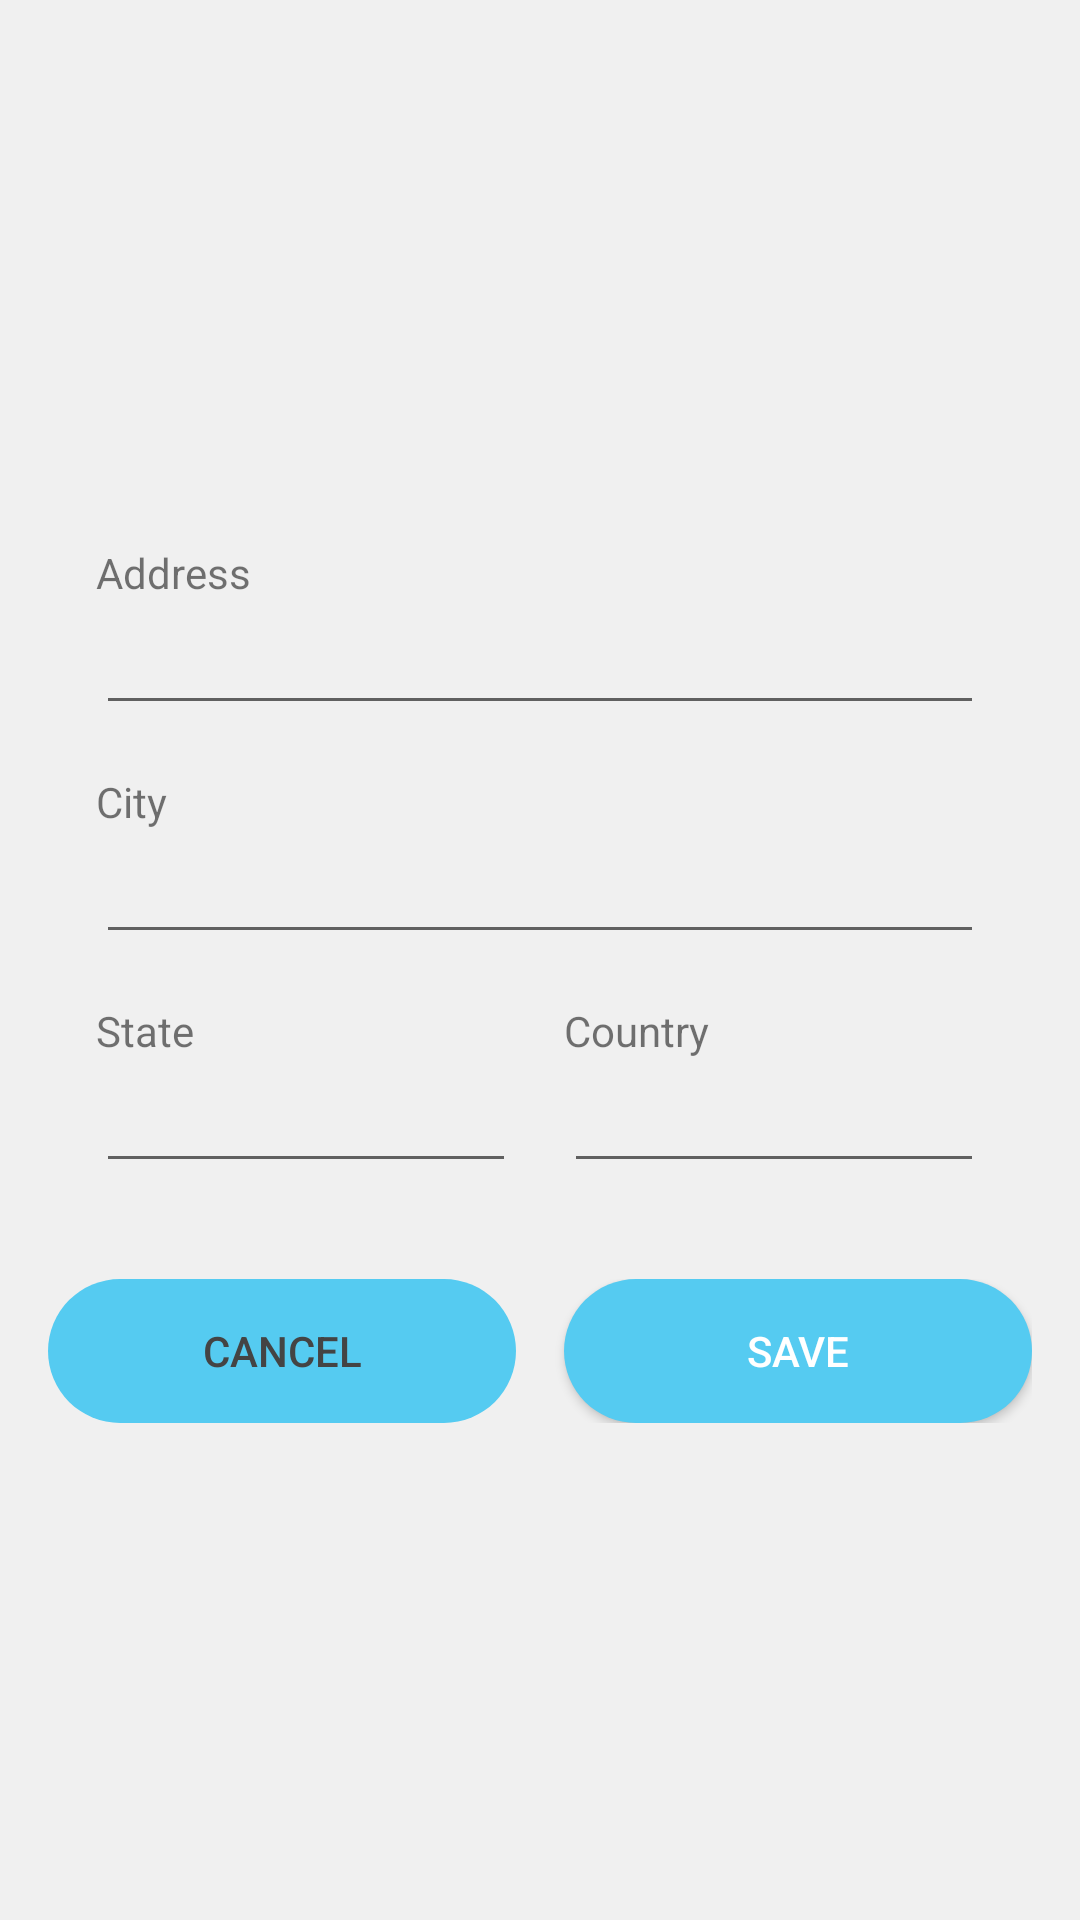

Reconstruct the res/layout file that produces this screen, plus the resources it refers to.
<!-- AndroidManifest.xml: application theme Theme.DOGY.NoActionBar -->
<!-- res/layout/edit_adress.xml -->
<?xml version="1.0" encoding="utf-8"?>
<layout>
<LinearLayout
    xmlns:android="http://schemas.android.com/apk/res/android"
    xmlns:tools="http://schemas.android.com/tools"
    android:id="@+id/adress_page"
    android:layout_width="match_parent"
    android:layout_height="match_parent"
    android:gravity="center"
    android:padding="16dp"
    android:background="#F0F0F0"
    android:orientation="vertical">

    <LinearLayout
        android:padding="16sp"
        android:background="@drawable/back_white"
        android:layout_width="match_parent"
        android:layout_height="wrap_content"
        android:orientation="vertical">


        <TextView
            android:layout_width="wrap_content"
            android:layout_height="wrap_content"
            android:text="@string/address" />

        <EditText
            android:id="@+id/adress"
            android:layout_width="match_parent"
            android:layout_height="wrap_content"
            android:inputType="text" />

        <TextView
            android:layout_width="wrap_content"
            android:layout_height="wrap_content"
            android:layout_marginTop="16sp"
            android:text="City" />

        <EditText
            android:id="@+id/city"
            android:layout_width="match_parent"
            android:layout_height="wrap_content"
            android:inputType="text" />


        <LinearLayout
            android:layout_width="match_parent"
            android:layout_height="wrap_content"
            android:orientation="horizontal">

            <LinearLayout
                android:layout_width="0dp"
                android:layout_height="wrap_content"
                android:layout_weight="1"
                android:orientation="vertical">

                <TextView
                    android:layout_width="wrap_content"
                    android:layout_height="wrap_content"
                    android:layout_marginTop="16sp"
                    android:text="State" />

                <EditText
                    android:id="@+id/state"
                    android:layout_width="match_parent"
                    android:layout_height="wrap_content"
                    android:inputType="text" />

            </LinearLayout>

            <LinearLayout
                android:layout_width="0dp"
                android:layout_height="wrap_content"
                android:layout_marginStart="16sp"
                android:layout_weight="1"
                android:orientation="vertical">

                <TextView
                    android:layout_width="wrap_content"
                    android:layout_height="wrap_content"
                    android:layout_marginTop="16sp"
                    android:text="Country" />

                <EditText
                    android:id="@+id/country"
                    android:layout_width="match_parent"
                    android:layout_height="wrap_content"
                    android:inputType="text"
                    tools:text="Tunisia" />

            </LinearLayout>


        </LinearLayout>


    </LinearLayout>

    <LinearLayout
        android:layout_width="match_parent"
        android:layout_marginTop="16dp"
        android:layout_height="wrap_content"
        android:orientation="horizontal">

        <RelativeLayout
            android:layout_width="0dp"
            android:layout_weight="1"
            android:layout_height="match_parent">


            <Button
                android:layout_width="match_parent"
                android:text="Cancel"
                android:layout_margin="3dp"
                android:id="@+id/cancel"
                android:textColor="@color/txt_clr"
                android:background="@drawable/back_white"
                android:layout_height="wrap_content"/>

            <View
                android:layout_width="match_parent"
                android:layout_height="wrap_content"
                android:background="@drawable/back_tab" />


        </RelativeLayout>

        <Button
            android:text="Save"
            android:textColor="@color/white"
            android:layout_width="0dp"
            android:layout_marginStart="16dp"
            android:background="@drawable/back_tab"
            android:id="@+id/save"
            android:layout_weight="1"
            android:layout_height="wrap_content"/>

    </LinearLayout>




</LinearLayout>
</layout>
<!-- resources referenced by this layout -->
<resources>
  <color name="txt_clr">#444444</color>
  <color name="white">#FFFFFFFF</color>
  <!-- drawable back_tab (drawable) -->
  <?xml version="1.0" encoding="utf-8"?>
  <shape xmlns:android="http://schemas.android.com/apk/res/android">
  
      <corners android:radius="50in"/>
      <solid android:color="@color/purple_500"/>
  
  </shape>
  <string name="address">Address</string>
  <style name="Theme.DOGY.NoActionBar">
          <item name="windowActionBar">false</item>
          <item name="windowNoTitle">true</item>
      </style>
  <color name="purple_500">#55CBF1</color>
</resources>
